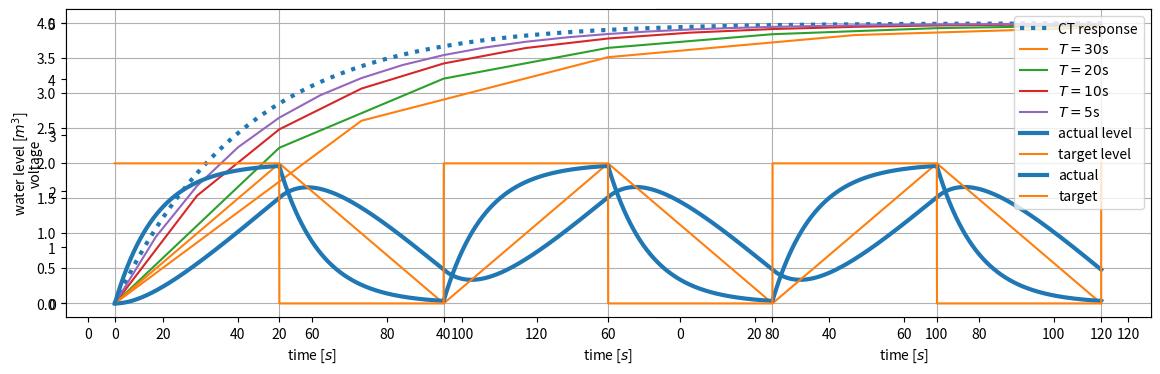
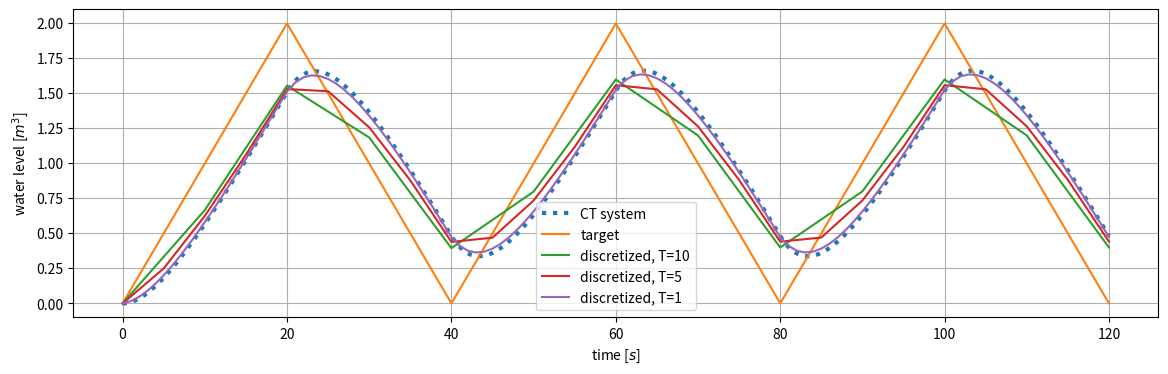
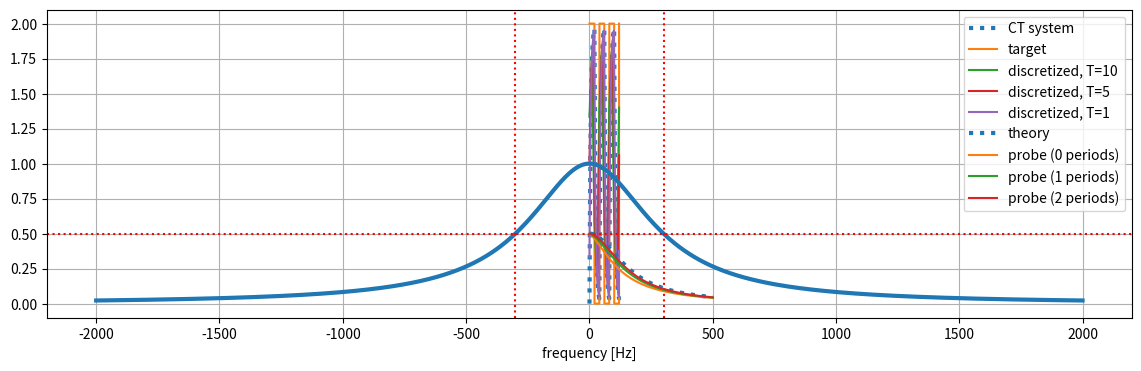

Write Python code to recreate these figures, in order.
%matplotlib inline
import numpy as np 
import matplotlib.pyplot as plt
from scipy import signal
plt.rcParams["figure.figsize"] = (14,4)

def plot_response(t, x, ylabel='', color='C0', sub=None, label=None, xlabel='time [$s$]'):
    ax = plt.subplot(*sub) if sub is not None else plt.subplot()
    plt.plot(t, x, color, lw=3, label=label)
    ax.set(xlabel=xlabel, ylabel=ylabel)
    ax.grid()

def alp(input_signal, tau, t, t_0=0):
    # simulating a lowpass with transfer function H(s) = a / (s + a)
    #   input_signal: callable function describing the input (e.g. x = np.cos)
    #   tau: timing constant, a = 1/tau
    # computes the output over the time interval [t_0, t]
    t_d = np.linspace(t_0, t, max(1000, int((t-t_0)/0.01)))
    x = input_signal(t_d)
    t_v, v, _ = signal.lsim((1/tau, [1, 1/tau]), U=x, T=t_d)
    return t_d, v, x

VM = 4       # less than 6 liters, as per European regulations!
rho = 15/60  # 15 l/m is good household tap flow

t = np.arange(0, 120, 0.1)           # two minutes
v = VM * (1 - np.exp(-rho/VM * t))   # tank level
a = rho * (VM - v) / VM              # tap flow

plot_response(t, v, 'water in tank [$L$]', 'C0', (1, 2, 1))
plot_response(t, a, 'tap flow [$L/s$]', 'C1', (1, 2, 2))


# time constant
tau = VM / rho
print (f'time constant: {tau} s; fill-up time: {5 * tau} s')

v = rho * np.minimum(t, tau)
plot_response(t, v, 'water in tank [$m^3$]', 'C0', (1,2,1))

V0 = 5        # 5V
R = 10000     # 10 Kohm
C = 0.001     # 1000 micro farads

t = np.arange(0, 120, 0.1)    
v = V0 * np.exp(-t/(R * C))   

plot_response(t, v, 'voltage', 'C0', (1, 2, 1))

def dt_t(T, t_end=120, VM=4, rho=15/60):
    lam = VM / (VM + T * rho)
    N = t_end // T + 1
    v = np.zeros(N)
    for n in range(1, N):
        v[n] = (1 - lam) * VM + lam * v[n-1]
    return np.arange(0, N) * T, v

T_max = 120

VM, rho = 4, 15/60  # toilet parameters like before

t = np.arange(0, T_max, 0.01)
v = VM * (1 - np.exp(-t/(VM / rho)))   # tank level
plot_response(t, v, 'water in tank [$L$]', 'C0:', label='CT response')

for n, step in enumerate([30, 20, 10, 5]):
    plt.plot(*dt_t(step, T_max, VM, rho), f'C{n+1}', label=f"$T={step}$s")
plt.legend();

def sawtooth_input(t: np.ndarray) -> np.ndarray:
    # triangular pattern with period 40s and ranging from 0 to 2
    return signal.sawtooth(t * (2 * np.pi) / 40, 0.5) + 1

t, v, x = alp(sawtooth_input, 5, 120)
plot_response(t, v, 'water level [$m^3$]', 'C0', label='actual level')
plt.plot(t, x, 'C1', label='target level')
plt.legend();

def square_input(t: np.ndarray) -> np.ndarray:
    # square wave with period 40s and ranging from 0 to 2
    pass

# plotting code here (same as in the previous cell)

#t, v, x = alp(...)
#...

# SOLUTION:

def square_input(t):
    # square wave with period 40s and ranging from 0 to 2
    return 2 - np.mod(np.floor(t / 20), 2) * 2

# alternately, you can also use the pre-made function from scipy
#def square_input(t):
#    return signal.square(t * (2 * np.pi) / 40)

t, v, x = alp(square_input, 5, 120)
plot_response(t, v, 'water level [$m^3$]', 'C0', label='actual')
plt.plot(t, x, 'C1', label='target')
plt.legend();

def rcd(input_signal, tau, T, t_end): # -> tuple[np.ndarray, np.ndarray]:
    #   input_signal: callable function describing the input
    #   tau: timing constant
    #   T: discretization interval (seconds)
    #   t_end: output will be computed over the time interval [0, t_end]
    # returns the discretization instants and the corresponding output
    t = ...
    y = ...
    return t, y    

# SOLUTION: 

def rcd(input_signal, tau, T, t_end):
    lam = 1 / (1 + T/tau)
    t = np.linspace(0, t_end, int(t_end / T) + 1)
    y = np.zeros(len(t))
    for n, x in enumerate(input_signal(t)):
        y[n] = (1 - lam) * x + lam * y[n-1]
    return t, y    

for input_signal in [sawtooth_input, square_input]:
    plt.figure()

    # analog simulation
    t, v, x = alp(input_signal, 5, 120)
    plot_response(t, v, 'water level [$m^3$]', 'C0:', label='CT system')
    plt.plot(t, x, 'C1', label='target')

    # discretized models
    for c, T in enumerate([10, 5, 1]):
        plt.plot(*rcd(input_signal, 5, T, 120), f'C{c+2}', label=f'discretized, T={T}')
    plt.legend();

# plot the squared magnitude response of an analog lowpass
#  and verify the cutoff frequency location
tau = 0.00053 
f_c =1/(2 * np.pi * tau)  # cutoff frequency ~ 300 Hz

f = np.arange(-2000, 2000)
plot_response(f, 1 / (1 + (2 * np.pi * tau * f) ** 2), xlabel='frequency [Hz]')
plt.axhline(0.5, c='red', ls=':')
plt.axvline(f_c, c='red', ls=':')
plt.axvline(-f_c, c='red', ls=':');

def probe(f, tau, periods=5):
    # f: test frequency in hertz
    # tau: timing constant
    # returns the square magnitude response of an analog first-order system with timing constant tau when the input
    #  is a sinusoid at frequency f hertz
    return None

# SOLUTION

def probe(f, tau, periods=5):
    t_end = periods / f 
    t, v, x = alp((lambda x : np.cos(2 * np.pi * f * x)), tau, t_end)
    return np.sum(np.abs(v) ** 2) / len(v)

tau = 0.001
freqs = np.linspace(1, 500, 100)

# the theoretical frequency response to a real-valued sinusoid
plot_response(freqs, 0.5 / (1 + (2 * np.pi * tau * freqs) ** 2), color='C0:', label='theory', xlabel='frequency [Hz]')

for c, P in enumerate([1, 2, 5]):
    plt.plot(freqs, np.array([probe(f, tau, P) for f in freqs]), f'C{c+1}', label=f'probe ({c} periods)')
plt.legend();